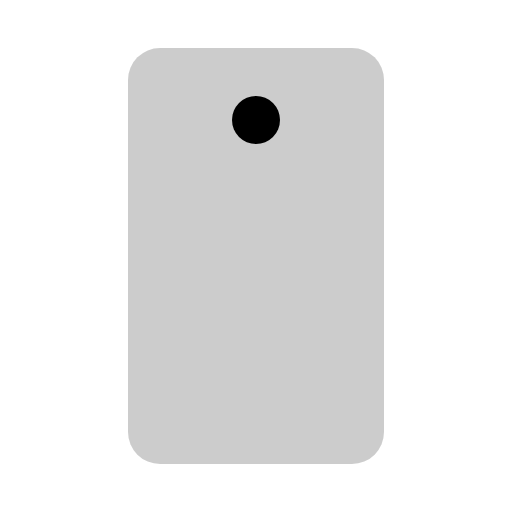
t = 0.00 s
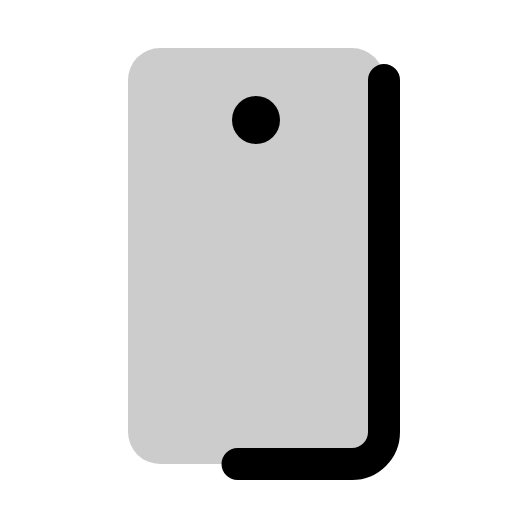
t = 0.38 s
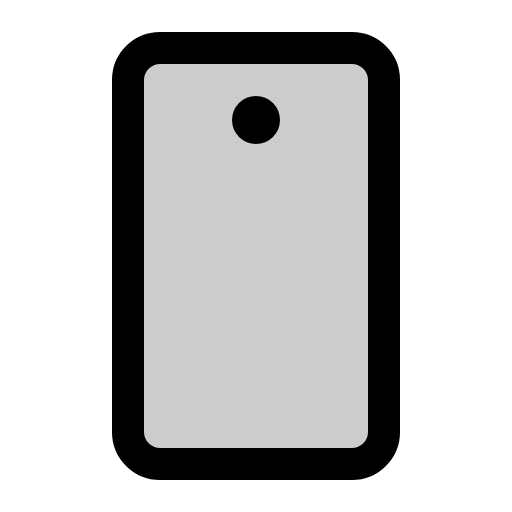
t = 1.13 s
t = 1.50 s: frame unchanged from t = 1.13 s, image omitted
t = 1.88 s: frame unchanged from t = 1.13 s, image omitted
t = 2.63 s: frame unchanged from t = 1.13 s, image omitted

The animated SVG that drew these frames (rendered in a browser with its animation timeline set to each time). Animation: 1 CSS @keyframes rule; one cycle of 3.00 s, repeats indefinitely.

<svg xmlns="http://www.w3.org/2000/svg" viewBox="0 0 256 256">
  <style>
    .draw-line {
      stroke-dasharray: 2000;
      stroke-dashoffset: 0;
    }
    svg:hover .draw-line {
      animation: phosphor-draw-in 3s ease-in-out infinite alternate;
    }
    @keyframes phosphor-draw-in {
      0%   { stroke-dashoffset: 2000; }
      50%  { stroke-dashoffset: 0; }
      100% { stroke-dashoffset: 0; }
    }
  </style><rect width="256" height="256" fill="none"/><rect x="24" y="64" width="208" height="128" rx="16" transform="translate(256) rotate(90)" opacity="0.2"/><rect x="24" y="64" width="208" height="128" rx="16" transform="translate(256) rotate(90)" fill="none" stroke="currentColor" stroke-linecap="round" stroke-linejoin="round" stroke-width="16" class="draw-line"/><circle cx="128" cy="60" r="12"/></svg>
